Dataset: Data (GitHub, Youngjincha/HQCNN_Crack62K). Classes: crack, concrete surface.

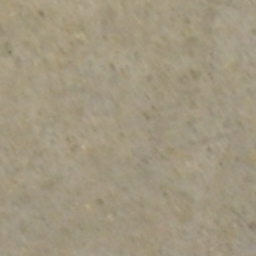
Label: concrete surface

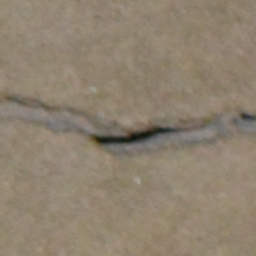
Label: crack

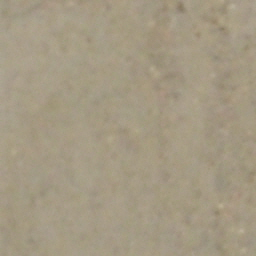
Label: concrete surface

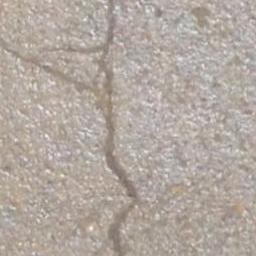
Label: crack

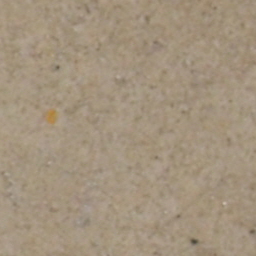
Label: concrete surface

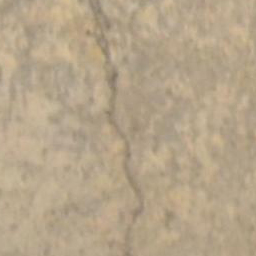
Label: crack
